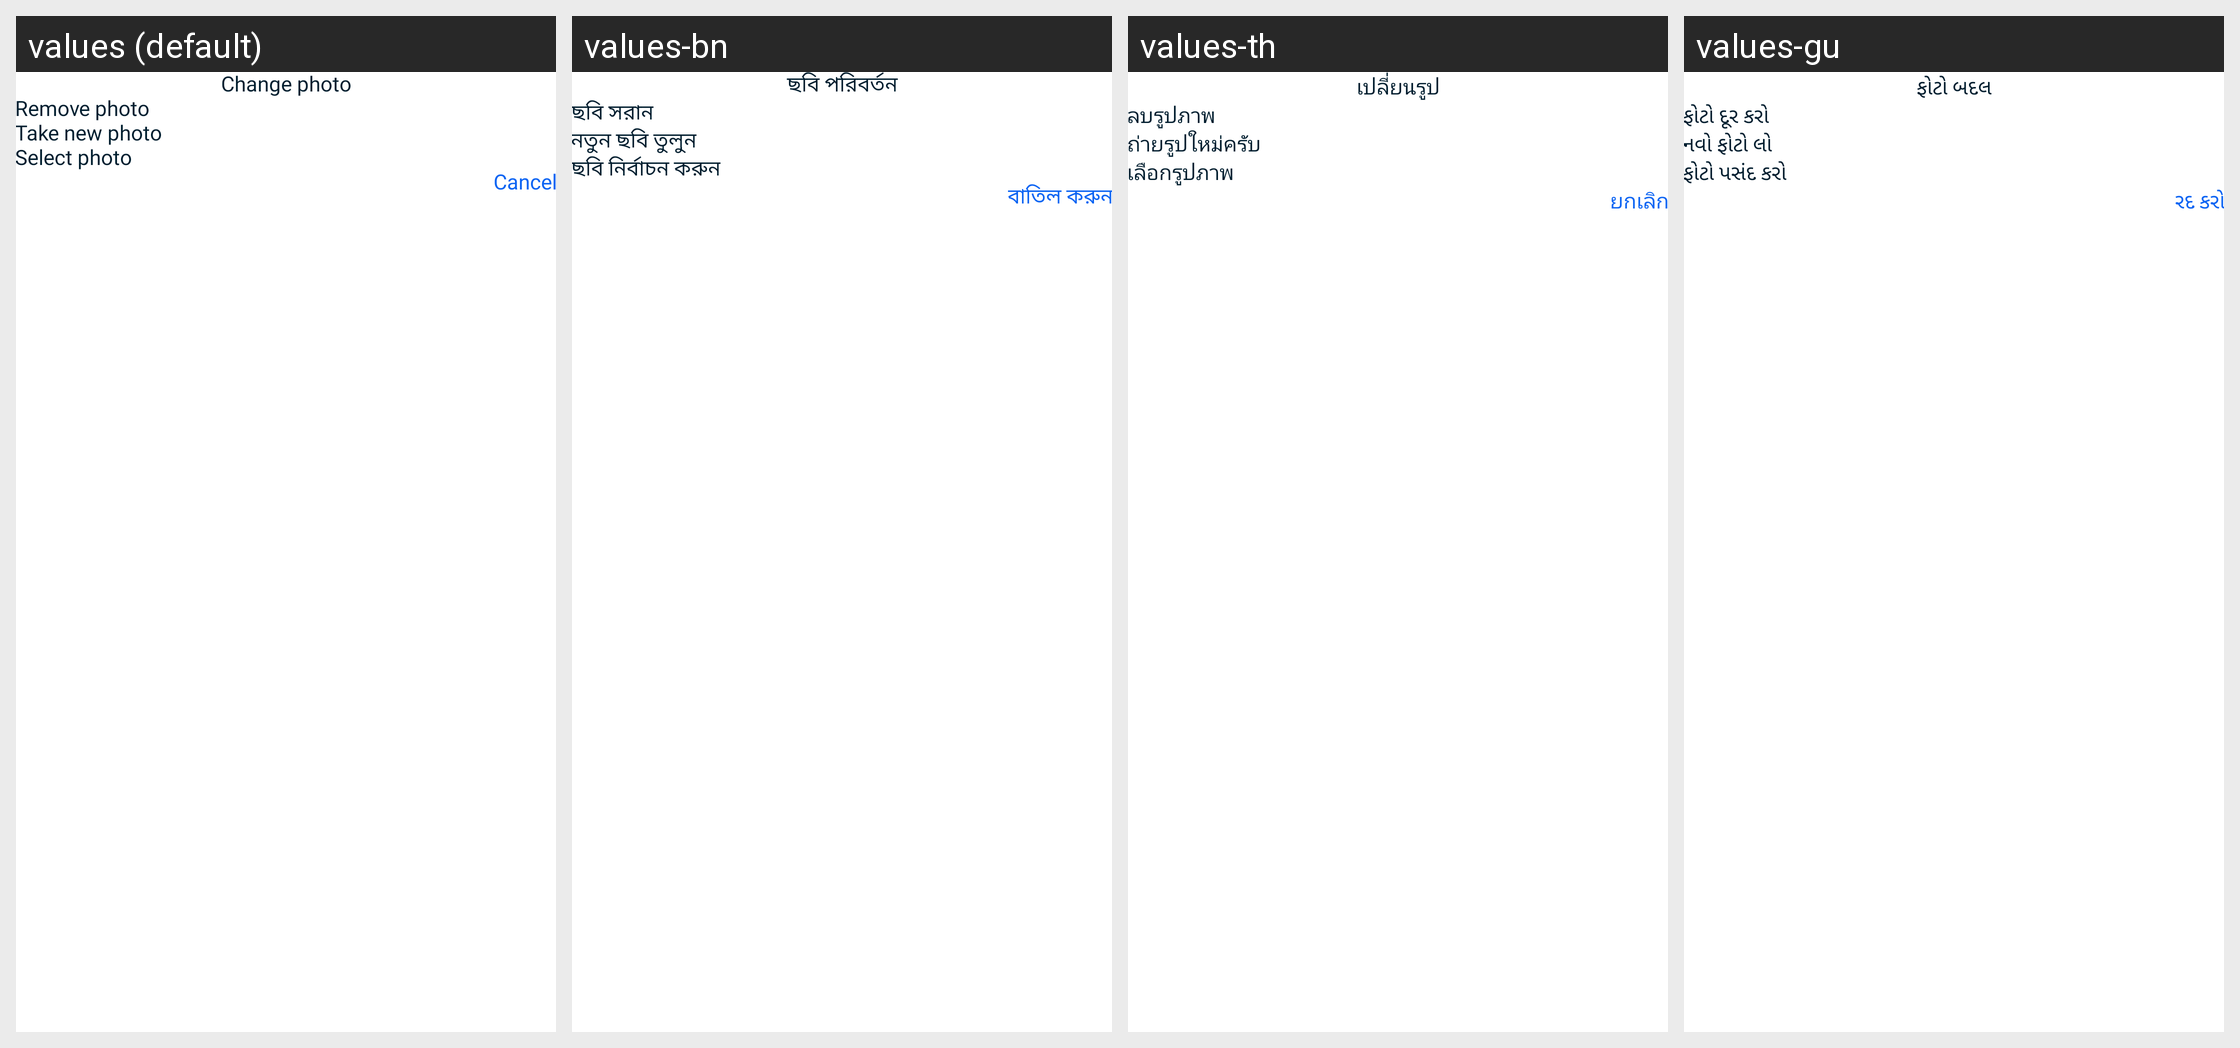

For this localized Android screen grid, give each drawn string resource with its value in every locale shown.
Android screen res/layout/dialog_image_selection.xml rendered under 4 locales, left to right: values (default), values-bn, values-th, values-gu. Device: Nexus 5 (rendered at 1080×1920; each locale shown at half size, 540×960, under a caption strip naming it); theme AppTheme.
Other locales in the repository, not shown: values-ar, values-de, values-es, values-fa, values-fr, values-ha, values-hi, values-in, values-it, values-ja, values-jv, values-ko, values-mr, values-nl, values-pa, values-pl, values-pt, values-ru, values-sv, values-sw, values-ta, values-te, values-tr, values-ur, values-vi, values-zh.
Strings drawn on this screen, with the default value and each locale's value (text and hints the layout hard-codes, and strings that could not be matched under every locale, appear in the picture but are not listed):

change_photo
  values: Change photo
  values-bn: ছবি পরিবর্তন
  values-th: เปลี่ยนรูป
  values-gu: ફોટો બદલ

remove_photo
  values: Remove photo
  values-bn: ছবি সরান
  values-th: ลบรูปภาพ
  values-gu: ફોટો દૂર કરો

take_new_photo
  values: Take new photo
  values-bn: নতুন ছবি তুলুন
  values-th: ถ่ายรูปใหม่ครับ
  values-gu: નવો ફોટો લો

selected_photo
  values: Select photo
  values-bn: ছবি নির্বাচন করুন
  values-th: เลือกรูปภาพ
  values-gu: ફોટો પસંદ કરો

cancel
  values: Cancel
  values-bn: বাতিল করুন
  values-th: ยกเลิก
  values-gu: રદ કરો
